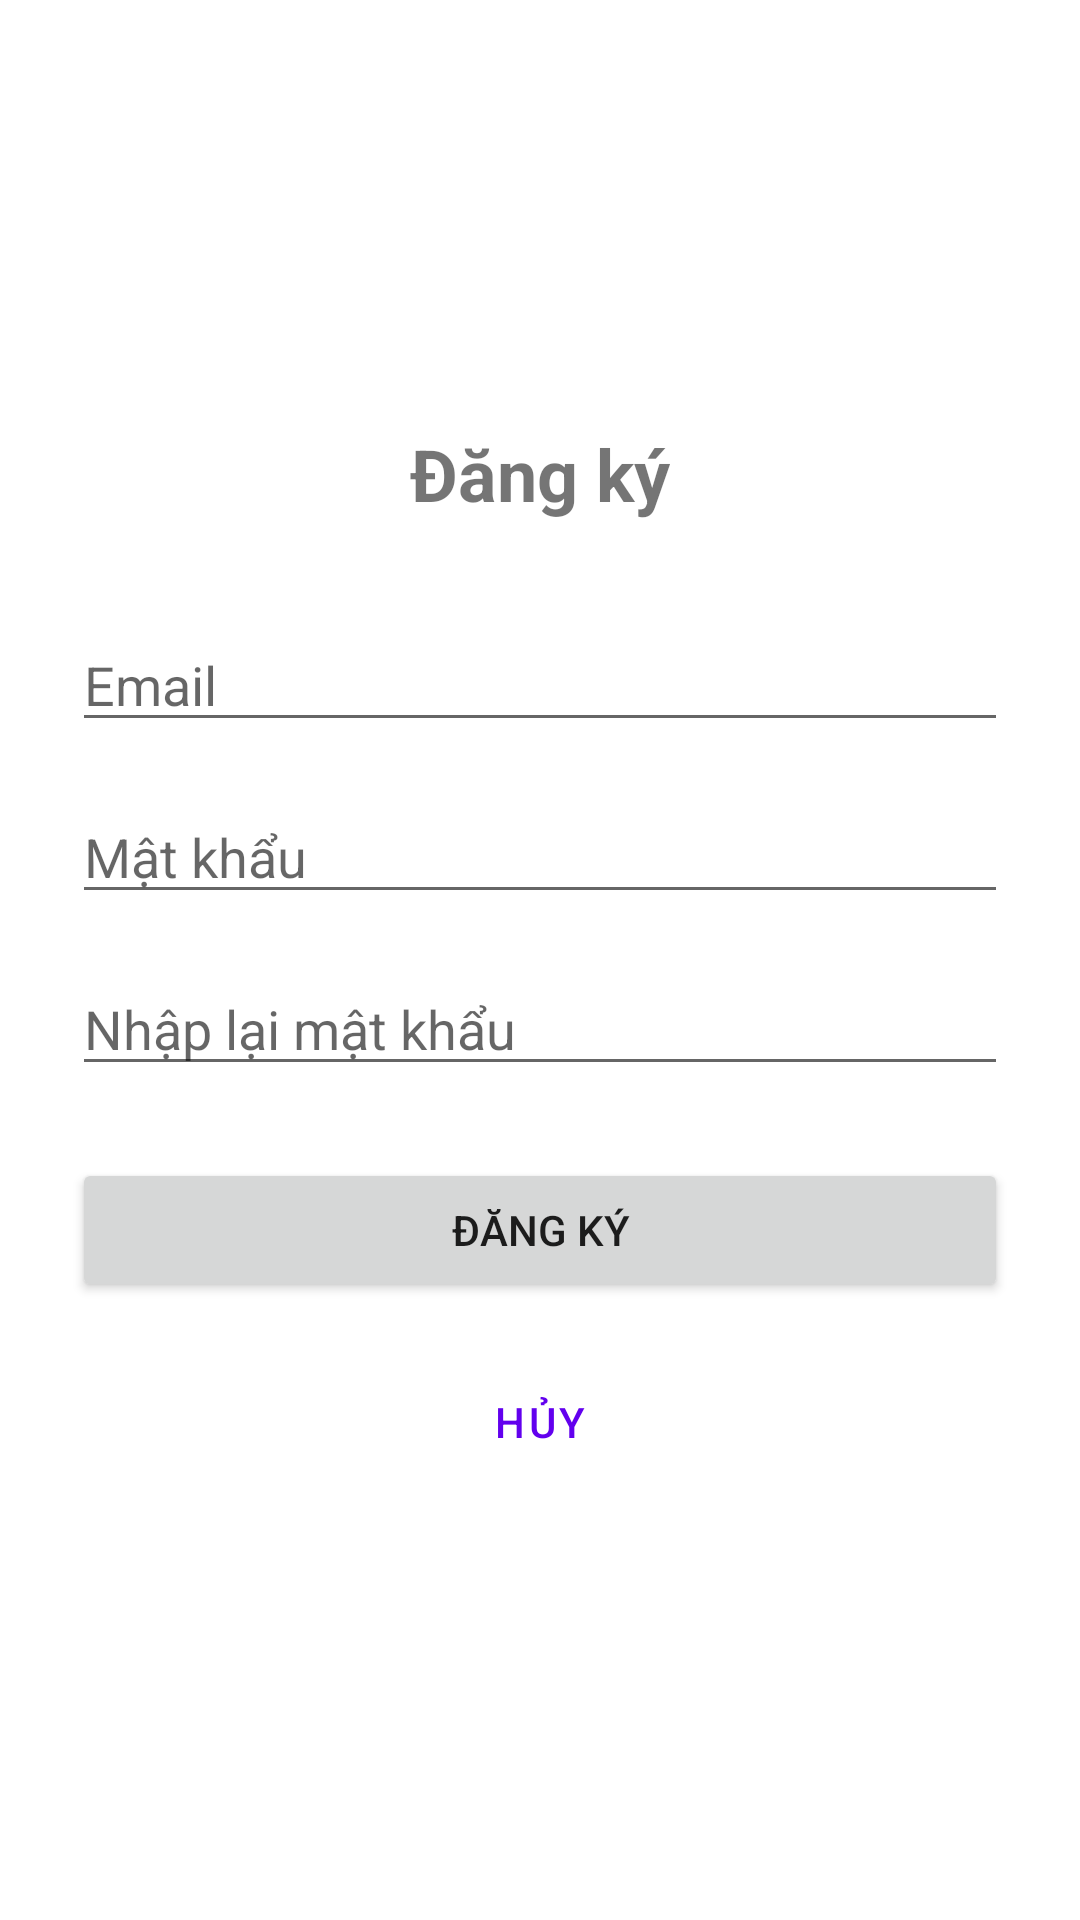

Android layout source for this screen:
<!-- AndroidManifest.xml: application theme Theme.TruongQuocDat_2123110209 -->
<!-- res/layout/activity_register.xml -->
<?xml version="1.0" encoding="utf-8"?>
<LinearLayout xmlns:android="http://schemas.android.com/apk/res/android"
    android:layout_width="match_parent"
    android:layout_height="match_parent"
    android:padding="24dp"
    android:orientation="vertical"
    android:gravity="center">

    <TextView
        android:text="Đăng ký"
        android:textSize="24sp"
        android:textStyle="bold"
        android:layout_gravity="center"
        android:layout_marginBottom="32dp"
        android:layout_width="wrap_content"
        android:layout_height="wrap_content" />

    <EditText
        android:id="@+id/editTextEmail"
        android:hint="Email"
        android:inputType="textEmailAddress"
        android:layout_width="match_parent"
        android:layout_height="wrap_content" />

    <EditText
        android:id="@+id/editTextPassword"
        android:hint="Mật khẩu"
        android:inputType="textPassword"
        android:layout_marginTop="16dp"
        android:layout_width="match_parent"
        android:layout_height="wrap_content" />

    <EditText
        android:id="@+id/editTextConfirmPassword"
        android:hint="Nhập lại mật khẩu"
        android:inputType="textPassword"
        android:layout_marginTop="16dp"
        android:layout_width="match_parent"
        android:layout_height="wrap_content" />

    <Button
        android:id="@+id/buttonRegister"
        android:text="Đăng ký"
        android:layout_marginTop="24dp"
        android:layout_width="match_parent"
        android:layout_height="wrap_content" />
    <Button
        android:id="@+id/buttonCancel" android:text="Hủy"
        android:layout_marginTop="16dp"
        android:layout_width="match_parent"
        android:layout_height="wrap_content"
        style="?attr/buttonBarButtonStyle" />
</LinearLayout>
<!-- resources referenced by this layout -->
<resources>
  <style name="Theme.TruongQuocDat_2123110209" parent="Theme.MaterialComponents.DayNight.NoActionBar">
          <item name="colorPrimary">@color/purple_500</item>
          <item name="colorPrimaryVariant">@color/purple_700</item>
          <item name="colorOnPrimary">@color/white</item>
      </style>
  <color name="purple_500">#FF6200EE</color>
  <color name="purple_700">#FF3700B3</color>
  <color name="white">#FFFFFF</color>
</resources>
